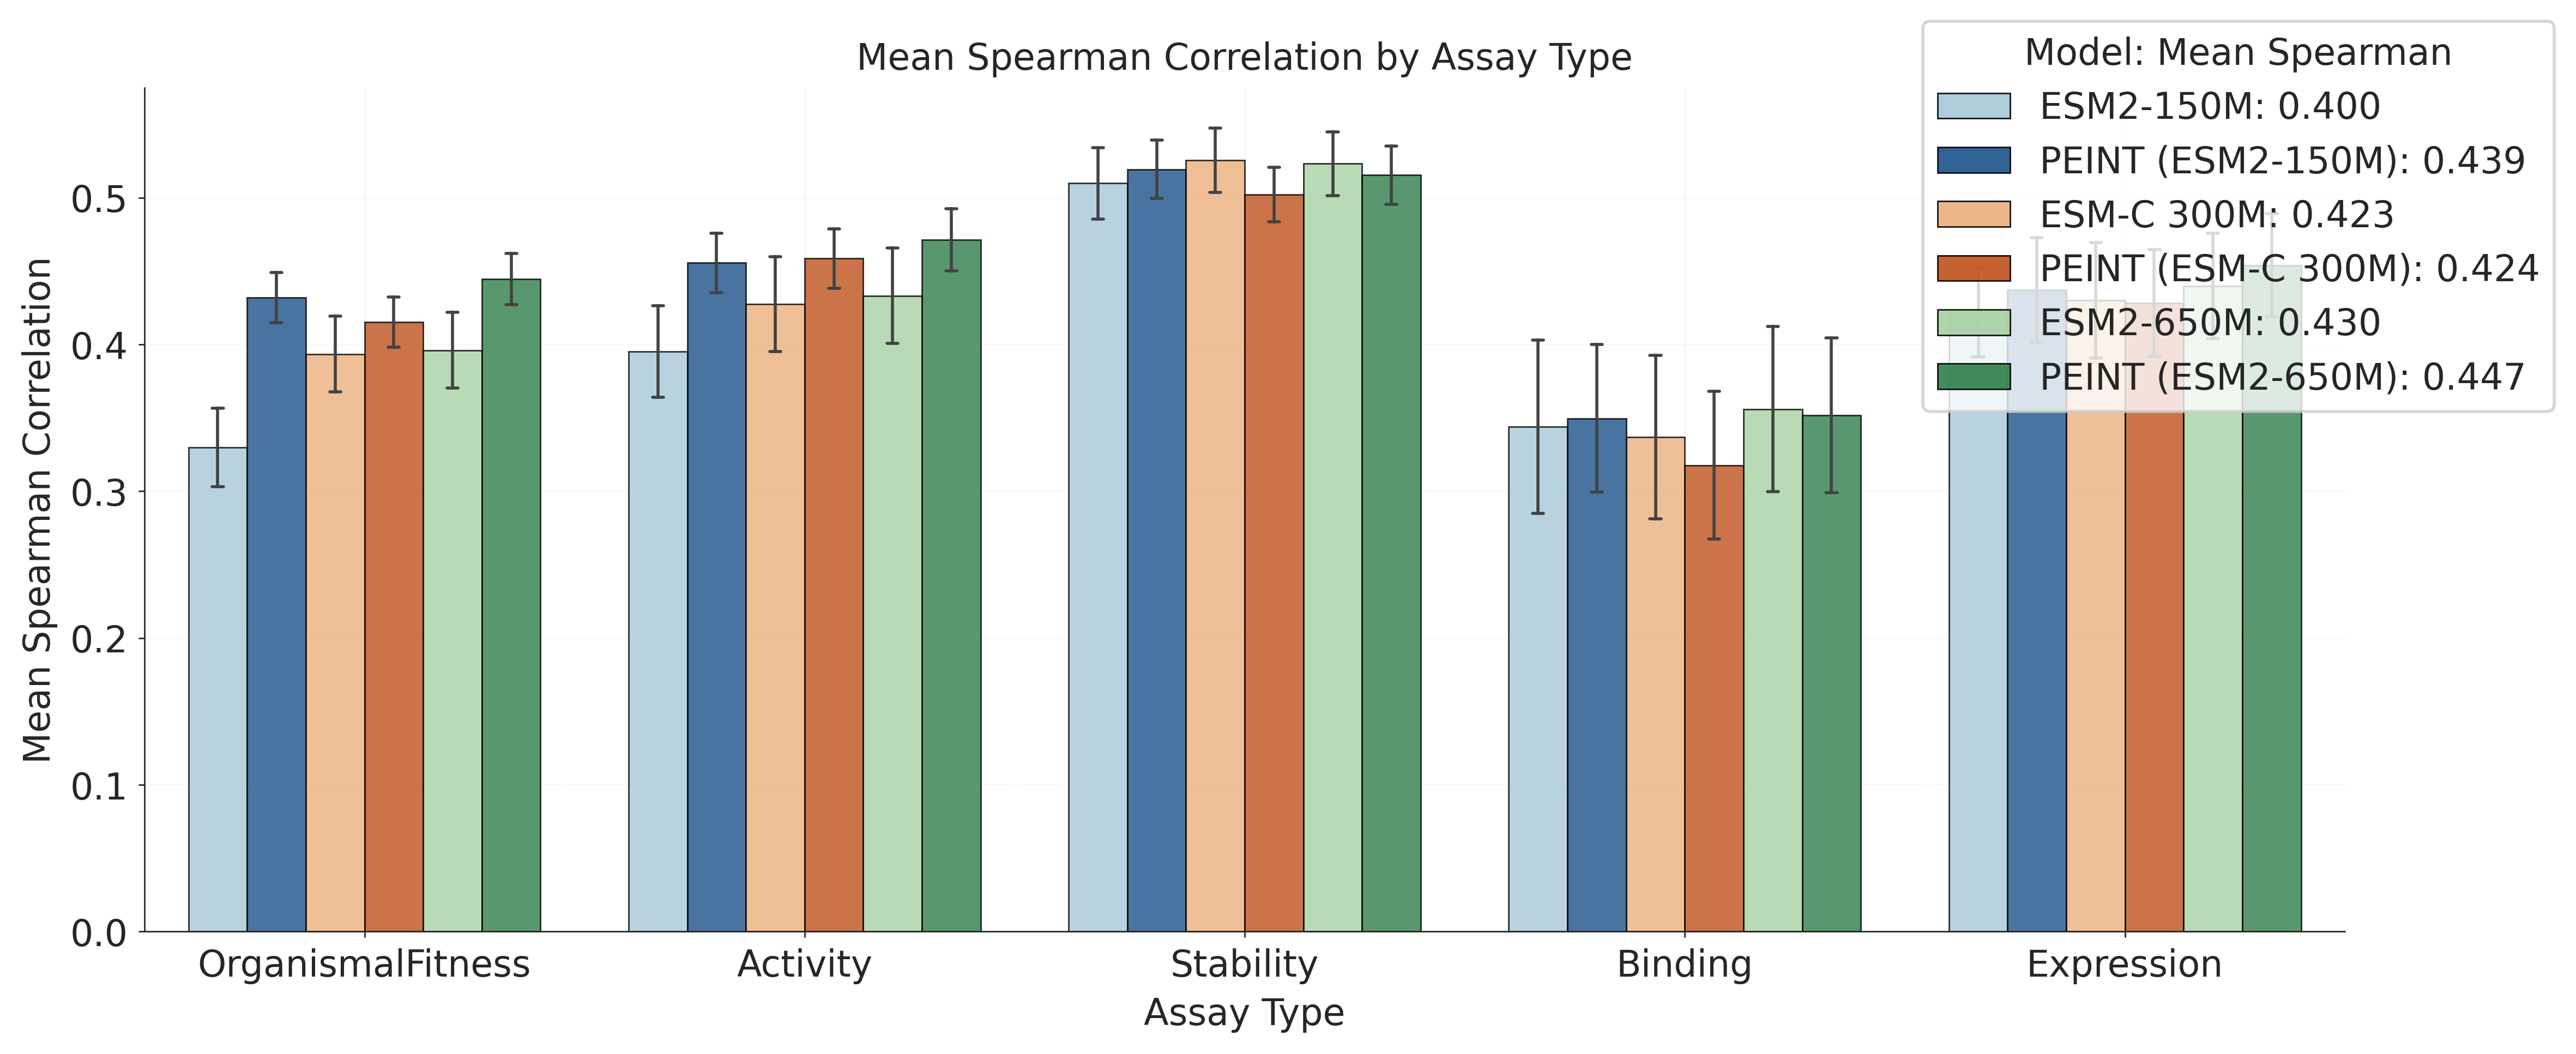

Values plotted in this chart, from the file beside it:
family, assay_type, spearman, model
A0A192B1T2_9HIV1_Haddox_2018, OrganismalFitness, 0.03514, m0
A0A1I9GEU1_NEIME_Kennouche_2019, Activity, -0.01581, m0
A0A247D711_LISMN_Stadelmann_2021, Activity, 0.09664, m0
A0A2Z5U3Z0_9INFA_Doud_2016, OrganismalFitness, 0.06359, m0
A0A2Z5U3Z0_9INFA_Wu_2014, OrganismalFitness, 0.07313, m0
A4_HUMAN_Seuma_2022, Stability, 0.3725, m0
A4D664_9INFA_Soh_2019, OrganismalFitness, 0.02692, m0
A4GRB6_PSEAI_Chen_2020, OrganismalFitness, 0.655, m0
AACC1_PSEAI_Dandage_2018, OrganismalFitness, 0.2564, m0
ACE2_HUMAN_Chan_2020, Binding, 0.2156, m0
ADRB2_HUMAN_Jones_2020, Activity, 0.4742, m0
AICDA_HUMAN_Gajula_2014_3cycles, Activity, 0.1964, m0
AMFR_HUMAN_Tsuboyama_2023_4G3O, Stability, 0.3215, m0
AMIE_PSEAE_Wrenbeck_2017, Activity, 0.4278, m0
ANCSZ_Hobbs_2022, Activity, 0.5981, m0
ARGR_ECOLI_Tsuboyama_2023_1AOY, Stability, 0.5111, m0
B2L11_HUMAN_Dutta_2010_binding-Mcl-1, Binding, 0.1513, m0
BBC1_YEAST_Tsuboyama_2023_1TG0, Stability, 0.4231, m0
BCHB_CHLTE_Tsuboyama_2023_2KRU, Stability, 0.3006, m0
BLAT_ECOLX_Deng_2012, OrganismalFitness, 0.4609, m0
BLAT_ECOLX_Firnberg_2014, OrganismalFitness, 0.6578, m0
BLAT_ECOLX_Jacquier_2013, OrganismalFitness, 0.626, m0
BLAT_ECOLX_Stiffler_2015, OrganismalFitness, 0.6605, m0
C6KNH7_9INFA_Lee_2018, OrganismalFitness, -0.007229, m0
CALM1_HUMAN_Weile_2017, OrganismalFitness, 0.195, m0
CAPSD_AAV2S_Sinai_2021, OrganismalFitness, 0.2026, m0
CASP3_HUMAN_Roychowdhury_2020, Activity, 0.6388, m0
CASP7_HUMAN_Roychowdhury_2020, Activity, 0.6323, m0
CATR_CHLRE_Tsuboyama_2023_2AMI, Stability, 0.6878, m0
CBPA2_HUMAN_Tsuboyama_2023_1O6X, Stability, 0.7362, m0
CBS_HUMAN_Sun_2020, OrganismalFitness, 0.335, m0
CBX4_HUMAN_Tsuboyama_2023_2K28, Stability, 0.6993, m0
CCDB_ECOLI_Adkar_2012, Activity, 0.4064, m0
CCDB_ECOLI_Tripathi_2016, OrganismalFitness, 0.4623, m0
CCR5_HUMAN_Gill_2023, Binding, 0.3617, m0
CD19_HUMAN_Klesmith_2019_FMC_singles, Binding, 0.05383, m0
CP2C9_HUMAN_Amorosi_2021_abundance, Expression, 0.6247, m0
CP2C9_HUMAN_Amorosi_2021_activity, Binding, 0.6787, m0
CSN4_MOUSE_Tsuboyama_2023_1UFM, Stability, 0.5182, m0
CUE1_YEAST_Tsuboyama_2023_2MYX, Stability, 0.4775, m0
D7PM05_CLYGR_Somermeyer_2022, Activity, 0.03579, m0
DLG4_HUMAN_Faure_2021, OrganismalFitness, 0.7281, m0
DLG4_RAT_McLaughlin_2012, Binding, 0.5812, m0
DN7A_SACS2_Tsuboyama_2023_1JIC, Stability, 0.2545, m0
DNJA1_HUMAN_Tsuboyama_2023_2LO1, Stability, 0.8167, m0
DOCK1_MOUSE_Tsuboyama_2023_2M0Y, Stability, 0.4857, m0
DYR_ECOLI_Nguyen_2023, OrganismalFitness, 0.5253, m0
DYR_ECOLI_Thompson_2019, OrganismalFitness, 0.4549, m0
ENV_HV1B9_DuenasDecamp_2016, OrganismalFitness, 0.03507, m0
ENV_HV1BR_Haddox_2016, OrganismalFitness, 0.003759, m0
ENVZ_ECOLI_Ghose_2023, Activity, 0.1948, m0
EPHB2_HUMAN_Tsuboyama_2023_1F0M, Stability, 0.8029, m0
ESTA_BACSU_Nutschel_2020, Stability, 0.267, m0
F7YBW8_MESOW_Ding_2023, OrganismalFitness, 0.6316, m0
F7YBW8_MESOW_Aakre_2015, OrganismalFitness, 0.0485, m0
FECA_ECOLI_Tsuboyama_2023_2D1U, Stability, 0.5359, m0
FKBP3_HUMAN_Tsuboyama_2023_2KFV, Stability, 0.1474, m0
GAL4_YEAST_Kitzman_2015, OrganismalFitness, 0.5276, m0
GCN4_YEAST_Staller_2018, Binding, 0.2664, m0
GDIA_HUMAN_Silverstein_2021, OrganismalFitness, 0.4476, m0
... 1,146 more rows
